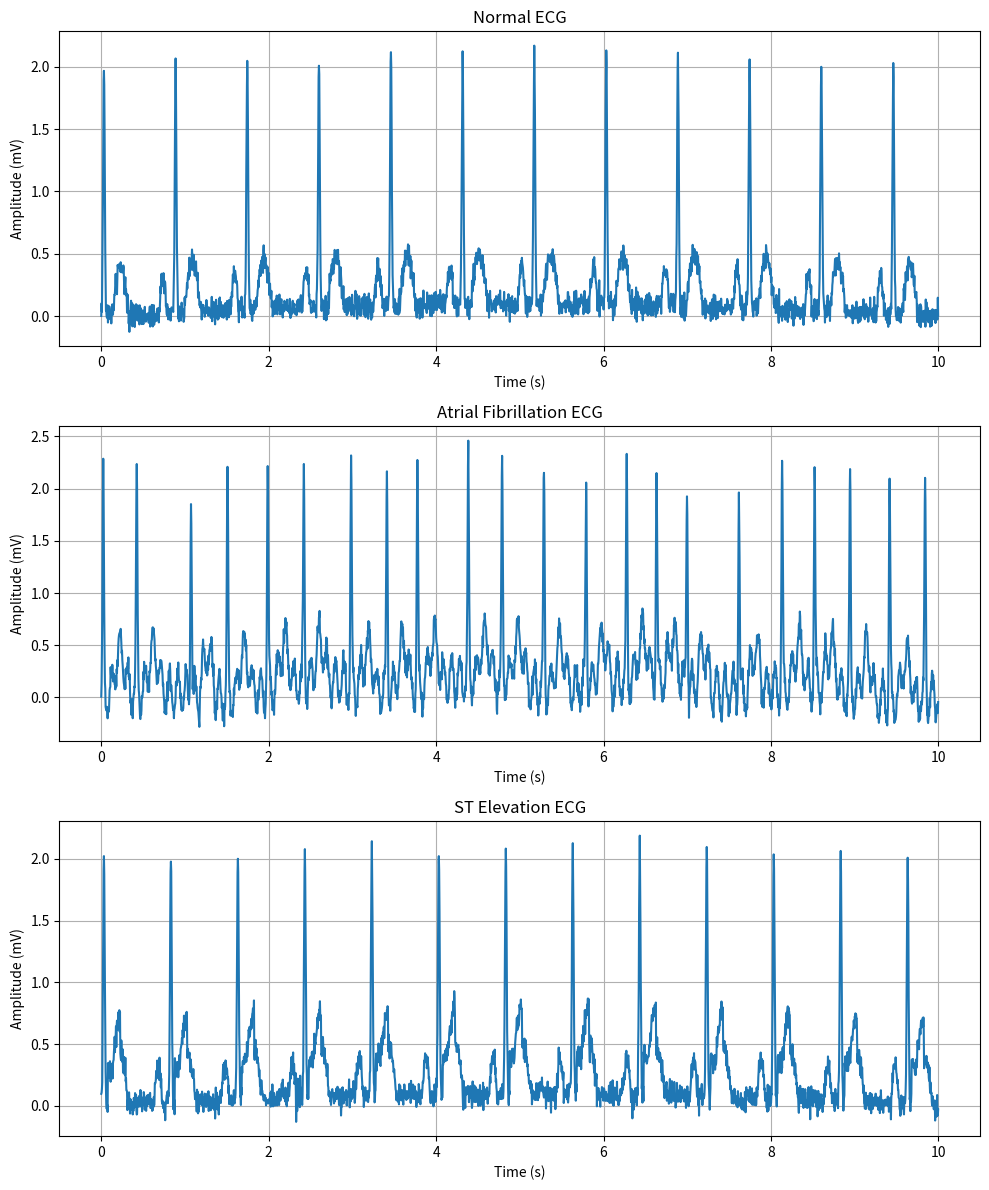

Here is the Python script that generated this plot:
#!/usr/bin/env python
"""
Sample Data Generator - Creates synthetic ECG data for the standalone ECG simulator
"""
import numpy as np
import pandas as pd
import matplotlib.pyplot as plt
import os
from scipy import signal

def generate_normal_ecg(duration=10, fs=250, heart_rate=70, noise_level=0.05):
    """
    Generate a normal ECG signal with consistent heart rate and regular R-R intervals
    
    Parameters:
    - duration: length of the signal in seconds
    - fs: sampling frequency in Hz
    - heart_rate: heart rate in beats per minute
    - noise_level: standard deviation of noise
    
    Returns:
    - ecg_signal: array of ECG signal values
    """
    # Calculate number of samples
    num_samples = int(duration * fs)
    
    # Calculate time axis
    t = np.arange(num_samples) / fs
    
    # Calculate R-R interval in seconds
    r_r_interval = 60 / heart_rate
    
    # Create periodic signal using sawtooth wave for basic shape
    base_signal = signal.sawtooth(2 * np.pi * t / r_r_interval, width=0.1)
    
    # Add QRS complex shape over sawtooth
    qrs_width = 0.1  # seconds
    qrs_samples = int(qrs_width * fs)
    
    # Normalize base signal to [-1, 1]
    base_signal = (base_signal - np.min(base_signal)) / (np.max(base_signal) - np.min(base_signal)) * 2 - 1
    
    # Create QRS template - a peaked wave
    qrs_template = np.zeros(qrs_samples)
    peak_location = int(qrs_samples / 3)
    for i in range(qrs_samples):
        # Gaussian-like peak for R wave
        qrs_template[i] = 2 * np.exp(-0.5 * ((i - peak_location) / (qrs_samples / 10))**2)
    
    # Apply QRS template at each R peak
    ecg_signal = np.zeros(num_samples)
    r_peaks = []
    
    # Find R peak locations based on heart rate
    for i in range(int(duration / r_r_interval) + 1):
        peak_idx = int(i * r_r_interval * fs)
        if peak_idx + qrs_samples <= num_samples:
            ecg_signal[peak_idx:peak_idx+qrs_samples] = qrs_template
            r_peaks.append(peak_idx + peak_location)
    
    # Add P and T waves
    for peak_idx in r_peaks:
        # P wave (before R peak)
        p_onset = peak_idx - int(0.2 * fs)
        p_duration = int(0.1 * fs)
        if p_onset > 0:
            p_wave = 0.3 * np.sin(np.linspace(0, np.pi, p_duration))
            p_indices = np.arange(p_onset, p_onset + p_duration)
            p_indices = p_indices[p_indices < num_samples]
            ecg_signal[p_indices] += p_wave[:len(p_indices)]
        
        # T wave (after R peak)
        t_onset = peak_idx + int(0.1 * fs)
        t_duration = int(0.2 * fs)
        if t_onset + t_duration < num_samples:
            t_wave = 0.4 * np.sin(np.linspace(0, np.pi, t_duration))
            ecg_signal[t_onset:t_onset+t_duration] += t_wave
    
    # Add slight baseline variation
    baseline = 0.1 * np.sin(2 * np.pi * 0.05 * t)
    
    # Add random noise
    noise = np.random.normal(0, noise_level, num_samples)
    
    # Combine signals
    ecg_signal = ecg_signal + baseline + noise
    
    # Normalize to a reasonable range (mimicking mV)
    ecg_signal = ecg_signal * 1.0
    
    return ecg_signal

def generate_afib_ecg(duration=10, fs=250, base_heart_rate=120, noise_level=0.05):
    """
    Generate an abnormal ECG with atrial fibrillation
    - Irregular R-R intervals
    - Absence of P waves
    - Fibrillatory waves
    
    Parameters:
    - duration: length of the signal in seconds
    - fs: sampling frequency in Hz
    - base_heart_rate: average heart rate in beats per minute
    - noise_level: standard deviation of noise
    
    Returns:
    - ecg_signal: array of ECG signal values
    """
    # Calculate number of samples
    num_samples = int(duration * fs)
    
    # Calculate time axis
    t = np.arange(num_samples) / fs
    
    # Create irregular R-R intervals
    # Base R-R interval with random variation
    mean_r_r = 60 / base_heart_rate
    r_r_intervals = []
    
    # Generate random RR intervals with variability 
    total_time = 0
    while total_time < duration:
        # High variability for AFib (±30%)
        variation = np.random.uniform(-0.3, 0.3)
        rr = mean_r_r * (1 + variation)
        r_r_intervals.append(rr)
        total_time += rr
    
    # Create QRS template for each beat
    qrs_width = 0.08  # seconds, narrower for AFib
    qrs_samples = int(qrs_width * fs)
    
    # Create QRS template - a peaked wave
    qrs_template = np.zeros(qrs_samples)
    peak_location = int(qrs_samples / 3)
    for i in range(qrs_samples):
        # Gaussian-like peak for R wave
        qrs_template[i] = 2 * np.exp(-0.5 * ((i - peak_location) / (qrs_samples / 10))**2)
    
    # Apply QRS template at each R peak
    ecg_signal = np.zeros(num_samples)
    r_peaks = []
    
    # Place QRS complexes at irregular intervals
    current_time = 0
    for rr in r_r_intervals:
        peak_idx = int(current_time * fs)
        if peak_idx + qrs_samples <= num_samples:
            ecg_signal[peak_idx:peak_idx+qrs_samples] = qrs_template
            r_peaks.append(peak_idx + peak_location)
        current_time += rr
    
    # Add T waves but no P waves (characteristic of AFib)
    for peak_idx in r_peaks:
        # T wave (after R peak)
        t_onset = peak_idx + int(0.1 * fs)
        t_duration = int(0.2 * fs)
        if t_onset + t_duration < num_samples:
            t_wave = 0.4 * np.sin(np.linspace(0, np.pi, t_duration))
            ecg_signal[t_onset:t_onset+t_duration] += t_wave
    
    # Add fibrillatory waves (chaotic baseline instead of P waves)
    # Create fast irregular oscillations
    fib_freq = np.random.uniform(8, 12)  # Frequency of fibrillatory waves (8-12 Hz)
    fib_amplitude = 0.2  # Lower amplitude than normal P waves
    fibrillatory_waves = fib_amplitude * np.sin(2 * np.pi * fib_freq * t)
    
    # Add some variation to fibrillatory waves
    fib_modulation = 0.05 * np.sin(2 * np.pi * 0.5 * t)
    fibrillatory_waves = fibrillatory_waves + fib_modulation
    
    # Baseline wander
    baseline = 0.15 * np.sin(2 * np.pi * 0.05 * t)
    
    # Add random noise
    noise = np.random.normal(0, noise_level, num_samples)
    
    # Combine signals
    ecg_signal = ecg_signal + fibrillatory_waves + baseline + noise
    
    # Normalize to a reasonable range
    ecg_signal = ecg_signal * 1.0
    
    return ecg_signal

def generate_st_elevation_ecg(duration=10, fs=250, heart_rate=70, noise_level=0.05, elevation_amount=0.3):
    """
    Generate an abnormal ECG with ST elevation (seen in myocardial infarction)
    
    Parameters:
    - duration: length of the signal in seconds
    - fs: sampling frequency in Hz
    - heart_rate: heart rate in beats per minute
    - noise_level: standard deviation of noise
    - elevation_amount: amount of ST segment elevation
    
    Returns:
    - ecg_signal: array of ECG signal values
    """
    # Start with a normal ECG
    ecg_signal = generate_normal_ecg(duration, fs, heart_rate, noise_level)
    
    # Calculate number of samples
    num_samples = len(ecg_signal)
    
    # Calculate R-R interval in seconds
    r_r_interval = 60 / heart_rate
    
    # Detect R peaks (we know they occur at regular intervals)
    r_peaks = []
    for i in range(int(duration / r_r_interval) + 1):
        peak_idx = int(i * r_r_interval * fs)
        if peak_idx < num_samples:
            # Find the actual peak within a window
            window_size = int(0.2 * fs)
            start_idx = max(0, peak_idx - window_size//2)
            end_idx = min(num_samples, peak_idx + window_size//2)
            r_peaks.append(start_idx + np.argmax(ecg_signal[start_idx:end_idx]))
    
    # Apply ST elevation after each R peak
    for peak_idx in r_peaks:
        # ST segment starts after the R peak
        st_onset = peak_idx + int(0.05 * fs)
        st_duration = int(0.15 * fs)
        
        if st_onset + st_duration < num_samples:
            # Apply elevation to the ST segment
            ecg_signal[st_onset:st_onset+st_duration] += elevation_amount
    
    return ecg_signal

def generate_dataset(output_file, num_normal=140, num_abnormal=50):
    """
    Generate a dataset of normal and abnormal ECGs
    
    Parameters:
    - output_file: name of the output CSV file
    - num_normal: number of normal ECG samples
    - num_abnormal: number of abnormal ECG samples
    """
    print(f"Generating {num_normal} normal and {num_abnormal} abnormal ECG samples...")
    
    # Parameters
    duration = 32  # seconds
    fs = 250  # Hz
    
    # Create normal samples with variations
    normal_samples = []
    for i in range(num_normal):
        # Vary heart rate for different normal samples
        heart_rate = np.random.uniform(60, 90)
        noise_level = np.random.uniform(0.03, 0.08)
        
        # Generate the ECG signal
        ecg = generate_normal_ecg(duration, fs, heart_rate, noise_level)
        
        # Add label (0 for normal)
        sample = np.append(ecg, 0)
        normal_samples.append(sample)
        
        if (i+1) % 10 == 0:
            print(f"Generated {i+1}/{num_normal} normal samples")
    
    # Create abnormal samples (mix of AFib and ST elevation)
    abnormal_samples = []
    
    # AFib samples
    num_afib = num_abnormal // 2
    for i in range(num_afib):
        # Vary heart rate for different AFib samples
        heart_rate = np.random.uniform(100, 150)
        noise_level = np.random.uniform(0.04, 0.09)
        
        # Generate the AFib ECG signal
        ecg = generate_afib_ecg(duration, fs, heart_rate, noise_level)
        
        # Add label (1 for abnormal)
        sample = np.append(ecg, 1)
        abnormal_samples.append(sample)
        
        if (i+1) % 5 == 0:
            print(f"Generated {i+1}/{num_afib} AFib samples")
    
    # ST elevation samples
    num_st = num_abnormal - num_afib
    for i in range(num_st):
        # Vary heart rate and elevation for different ST elevation samples
        heart_rate = np.random.uniform(60, 100)
        noise_level = np.random.uniform(0.03, 0.07)
        elevation = np.random.uniform(0.2, 0.5)
        
        # Generate the ST elevation ECG signal
        ecg = generate_st_elevation_ecg(duration, fs, heart_rate, noise_level, elevation)
        
        # Add label (1 for abnormal)
        sample = np.append(ecg, 1)
        abnormal_samples.append(sample)
        
        if (i+1) % 5 == 0:
            print(f"Generated {i+1}/{num_st} ST elevation samples")
    
    # Combine all samples
    all_samples = normal_samples + abnormal_samples
    
    # Convert to DataFrame and save to CSV
    df = pd.DataFrame(all_samples)
    df.to_csv(output_file, index=False, header=False)
    
    print(f"Generated {len(all_samples)} samples and saved to {output_file}")
    print(f"- Normal samples: {len(normal_samples)}")
    print(f"- Abnormal samples: {len(abnormal_samples)}")
    print(f"Each sample has {len(all_samples[0])-1} data points + 1 label")
    
    return len(normal_samples), len(abnormal_samples)

def plot_sample_ecgs():
    """
    Generate and plot examples of normal and abnormal ECGs for visualization
    """
    # Parameters
    duration = 10  # seconds
    fs = 250  # Hz
    
    # Generate examples
    normal_ecg = generate_normal_ecg(duration, fs, heart_rate=70, noise_level=0.05)
    afib_ecg = generate_afib_ecg(duration, fs, base_heart_rate=120, noise_level=0.05)
    st_ecg = generate_st_elevation_ecg(duration, fs, heart_rate=75, noise_level=0.05, elevation_amount=0.3)
    
    # Time axis
    t = np.arange(len(normal_ecg)) / fs
    
    # Create plots
    fig, axs = plt.subplots(3, 1, figsize=(10, 12))
    
    # Plot normal ECG
    axs[0].plot(t, normal_ecg)
    axs[0].set_title("Normal ECG")
    axs[0].set_xlabel("Time (s)")
    axs[0].set_ylabel("Amplitude (mV)")
    axs[0].grid(True)
    
    # Plot AFib ECG
    axs[1].plot(t, afib_ecg)
    axs[1].set_title("Atrial Fibrillation ECG")
    axs[1].set_xlabel("Time (s)")
    axs[1].set_ylabel("Amplitude (mV)")
    axs[1].grid(True)
    
    # Plot ST elevation ECG
    axs[2].plot(t, st_ecg)
    axs[2].set_title("ST Elevation ECG")
    axs[2].set_xlabel("Time (s)")
    axs[2].set_ylabel("Amplitude (mV)")
    axs[2].grid(True)
    
    plt.tight_layout()
    
    # Save figure
    os.makedirs("sample_plots", exist_ok=True)
    plt.savefig("sample_plots/sample_ecgs.png", dpi=150)
    plt.close()
    
    print("Sample ECGs plotted and saved to sample_plots/sample_ecgs.png")

if __name__ == "__main__":
    # Check if the output directory exists
    os.makedirs("data", exist_ok=True)
    
    # Generate dataset
    output_file = "data/synthetic_ecg.csv"
    num_normal, num_abnormal = generate_dataset(output_file, num_normal=140, num_abnormal=50)
    
    # Also create a smaller file for testing
    small_output_file = "Real ECG.csv"
    generate_dataset(small_output_file, num_normal=20, num_abnormal=10)
    
    # Plot sample ECGs
    plot_sample_ecgs()
    
    print("\nDone! Files created:")
    print(f"1. {output_file} - Full dataset with {num_normal} normal and {num_abnormal} abnormal samples")
    print(f"2. {small_output_file} - Small test dataset with 20 normal and 10 abnormal samples")
    print("3. sample_plots/sample_ecgs.png - Visual examples of the different ECG types")
    print("\nYou can now run standalone_ecg_simulator.py to visualize and interact with the data.")
